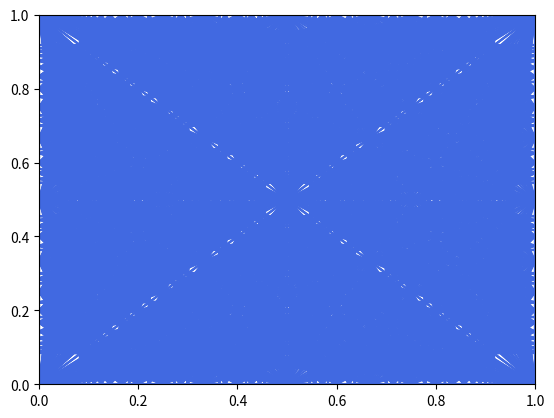
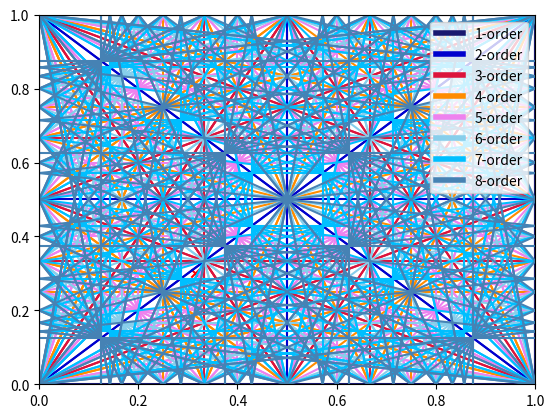

The matplotlib source for these figures, in order:
import numpy as np
import matplotlib.pyplot as plt
from matplotlib.lines import Line2D
from matplotlib import rcParams, cycler
from matplotlib.patches import Patch


def Farey(n):
    # Return the nth Farey sequence, ascending.
    seq = [[0, 1]]
    a, b, c, d = 0, 1, 1, n
    while c <= n:
        k = int((n + b) / d)
        a, b, c, d = c, d, k * c - a, k * d - b
        # seq.append([a,b])
        seq.append([a, b])

    return seq


def plot_resonanceDiagram_all(order, col='b', kind='all'):

    fig, ax = plt.subplots()
    ax.set_ylim(0, 1)
    ax.set_xlim(0, 1)
    x = np.linspace(0, 1, 2)
    FN = Farey(order)
    # print(FN)
    for f in FN:
        h, k = f  # Node h/k on the axes
        for sf in FN:
            p, q = sf
            c = float(p * h)
            a = float(k * p)  # Resonance line a Qx + bQy = c linked to p/q
            b = float(q - k * p)
            if a > 0:
                if kind == 'all' or kind == 'sum':
                    ax.plot(x, c / a - x * b / a, color=col)
                    ax.plot(c / a - x * b / a, x, color=col)
                    ax.plot(c / a + x * b / a, 1 - x, color=col)
                if kind == 'all' or kind == 'diff':
                    ax.plot(x, c / a + x * b / a, color=col)
                    ax.plot(c / a + x * b / a, x, color=col)
                    ax.plot(c / a - x * b / a, 1 - x, color=col)

            if q == k and p == 1:  # FN elements below 1/k
                break

    # ax.scatter(0.315,0.3,c='r')
    plt.show()


def plot_resonanceDiagram_one(ax, order, col, repeatLine, legend, kind='all'):
    # 绘制某一阶数的共振线
    FN = Farey(order)
    # print(FN)
    for f in FN:
        h, k = f  # Node h/k on the axes
        for sf in FN:
            p, q = sf
            c = float(p * h)
            a = float(k * p)  # # Resonance line a Qx + bQy = c linked to p/q
            b = float(q - k * p)
            if a > 0:
                if kind == 'all' or kind == 'sum':
                    coord = [[0, 1],
                             [c / a - 0 * b / a,
                              c / a - 1 * b / a]]  # 两点确定一条直线，确定两个点的横纵坐标
                    # print('one',coord)
                    if coord not in repeatLine:  # 如果这条线的数据在列表中不存在，说明之前没有画过这条线
                        ax.plot(coord[0], coord[1], color=col)
                        repeatLine.append(coord)  # 画之，并添加到列表中，下次不再画这条线

                    coord = [[c / a - 0 * b / a, c / a - 1 * b / a], [0, 1]]
                    if coord not in repeatLine:
                        ax.plot(coord[0], coord[1], color=col)
                        repeatLine.append(coord)

                    coord = [[c / a + 0 * b / a, c / a + 1 * b / a], [1, 0]]
                    if coord not in repeatLine:
                        ax.plot(coord[0], coord[1], color=col)
                        repeatLine.append(coord)

                if kind == 'all' or kind == 'diff':
                    coord = [[0, 1], [c / a + 0 * b / a, c / a + 1 * b / a]]
                    if coord not in repeatLine:
                        ax.plot(coord[0], coord[1], color=col)
                        repeatLine.append(coord)

                    coord = [[c / a + 0 * b / a, c / a + 1 * b / a], [0, 1]]
                    if coord not in repeatLine:
                        ax.plot(coord[0], coord[1], color=col)
                        repeatLine.append(coord)

                    coord = [[c / a - 0 * b / a, c / a - 1 * b / a], [1, 0]]
                    if coord not in repeatLine:
                        ax.plot(coord[0], coord[1], color=col)
                        repeatLine.append(coord)

            if q == k and p == 1:  # FN elements below 1/k
                break
    legend.append(
        Line2D([0], [0], color=col, lw=4,
               label=str(order) + '-order'))  # 添加这条线的图例


def plot_resonanceDiagram_oneByOne(order,
                                   xlim=[0, 1],
                                   ylim=[0, 1],
                                   kind='all'):

    fig, ax = plt.subplots()
    ax.set_xlim(xlim[0], xlim[1])
    ax.set_ylim(ylim[0], ylim[1])
    x = [0, 1]
    repeatLine = []  # 保存已经画过的线的列表
    legend_elements = []  # 保存各个阶数图例的列表
    col = [
        'midnightblue', 'mediumblue', 'crimson', 'darkorange', 'violet',
        'skyblue', 'deepskyblue', 'steelblue', 'lightblue', 'aliceblue'
    ]  # 各个阶数共振线的颜色
    # col = ['b','b','b','b','b','b','b','b','b','b']

    for i in range(1, order + 1, 1):
        plot_resonanceDiagram_one(ax, i, col[i - 1], repeatLine,
                                  legend_elements, kind)

    ax.scatter(0.315, 0.3, marker='x', c='r')
    ax.scatter(0.58, 0.55, marker='x', c='r')
    ax.legend(handles=legend_elements, loc='upper right')
    plt.show()


def plot_resonanceDiagram_color(order,
                                ax,
                                xlim=[0, 1],
                                ylim=[0, 1],
                                kind='all',
                                legendsize=10):

    ax.set_xlim(xlim[0], xlim[1])
    ax.set_ylim(ylim[0], ylim[1])
    x = [0, 1]
    repeatLine = []  # 保存已经画过的线的列表
    legend_elements = []  # 保存各个阶数图例的列表

    # 各个阶数共振线的颜色
    col = [
        'midnightblue', 'black', 'tab:orange', 'tab:green', 'tab:red',
        'tab:purple', 'tab:blue', 'tab:pink', 'tab:gray', 'tab:cyan'
    ]
    # col = [
    #     'midnightblue', 'black', 'gold', 'crimson', 'darkorange', 'mediumblue',
    #     'violet', 'deepskyblue', 'darkgreen', 'maroon'
    # ]
    # col = ['b','b','b','b','b','b','b','b','b','b']

    for i in range(1, order + 1, 1):
        plot_resonanceDiagram_one(ax, i, col[i - 1], repeatLine,
                                  legend_elements, kind)

    # ax.scatter(0.315,0.3,marker='x',c='r')
    # ax.scatter(0.58,0.55,marker='x',c='r')
    ax.legend(handles=legend_elements, loc='upper right', fontsize=legendsize)


if __name__ == '__main__':

    plot_resonanceDiagram_all(order=12, col='royalblue', kind='all')
    plot_resonanceDiagram_oneByOne(order=8,
                                   xlim=[0, 1],
                                   ylim=[0, 1],
                                   kind='all')
    # plot_resonanceDiagram_oneByOne(order=10,xlim=[0.27,0.35],ylim=[0.27,0.35])
